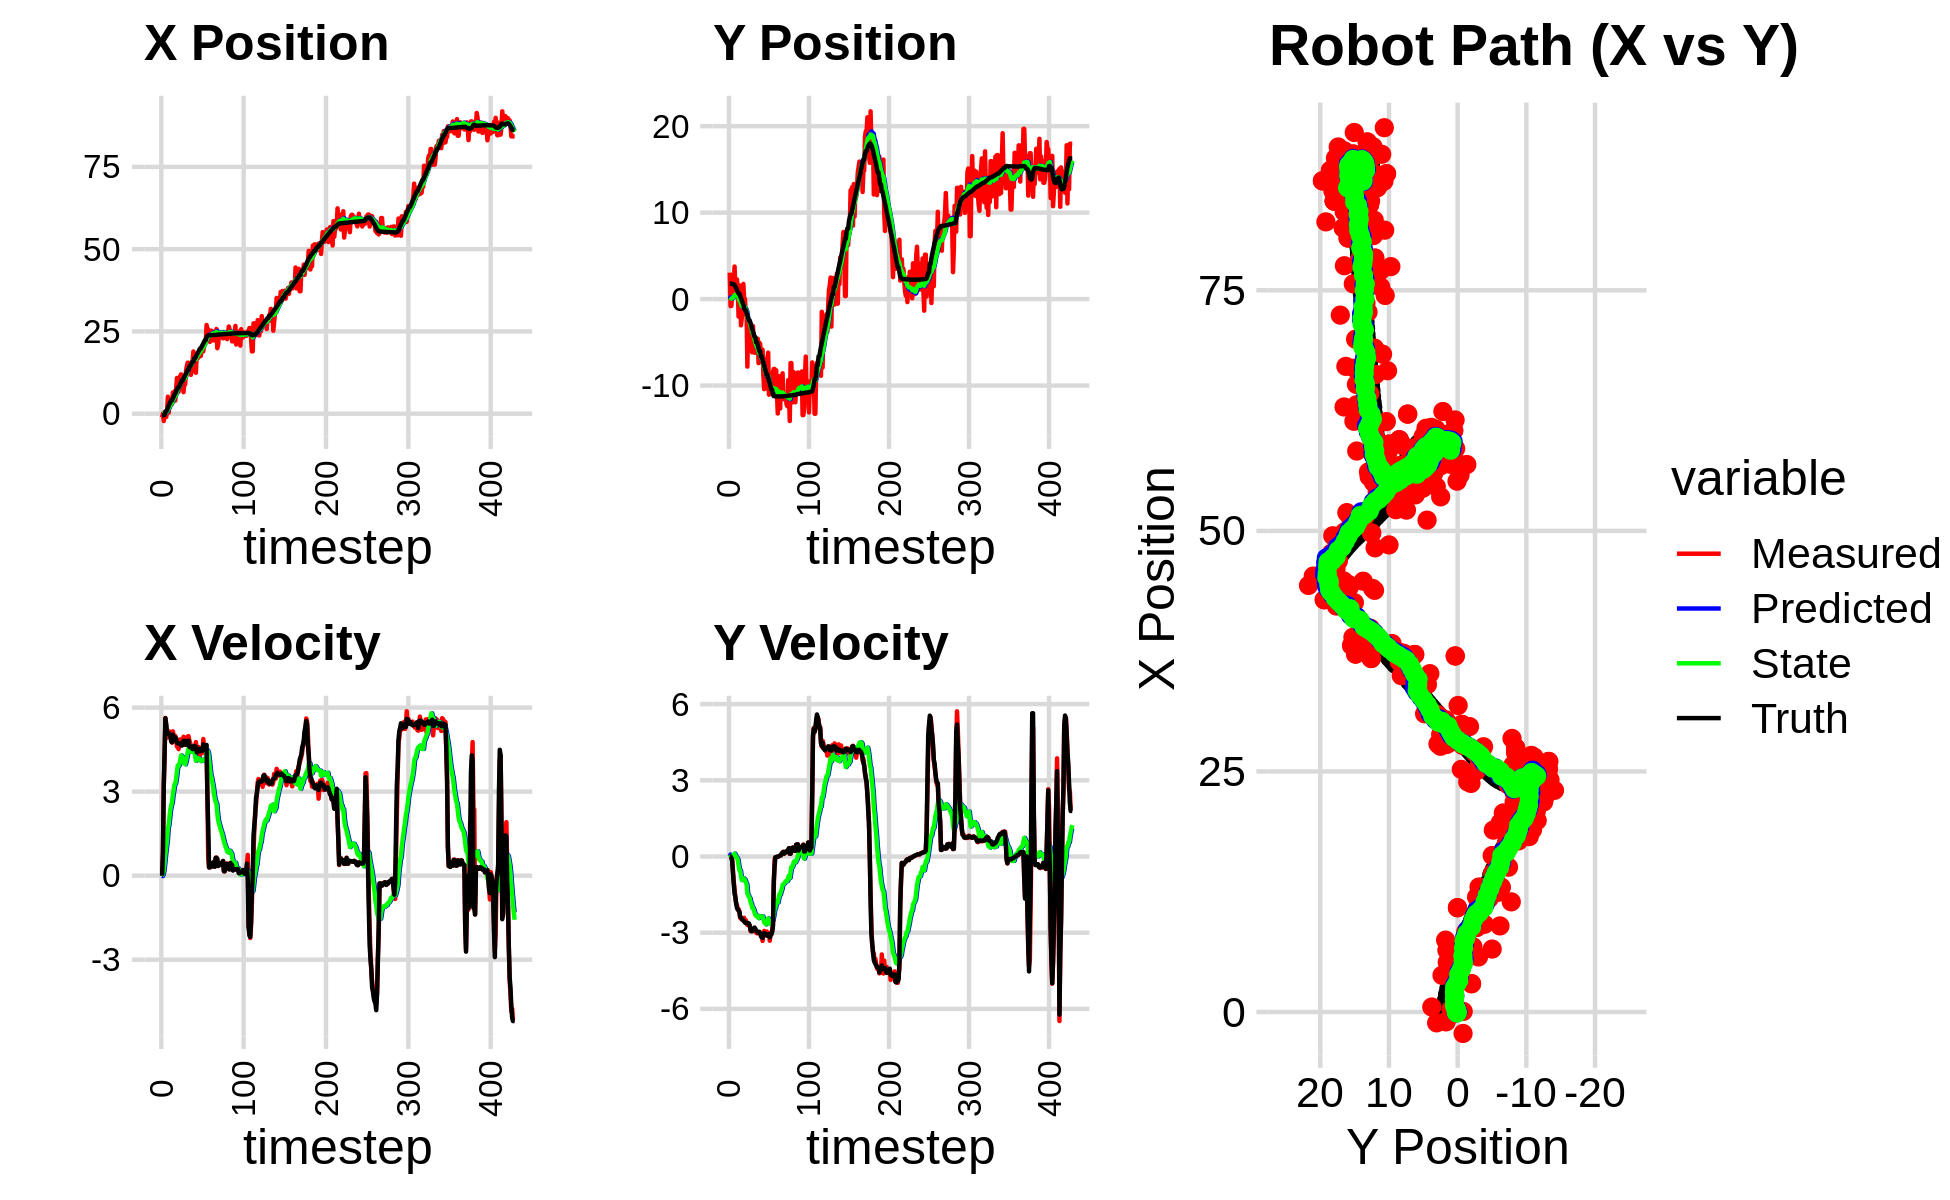

The table this chart was drawn from, first rows:
3.367650512520004025e-01, -3.964214326544184264e-01, 0.000000000000000000e+00, 0.000000000000000000e+00, 0.000000000000000000e+00, 0.000000000000000000e+00, 0.000000000000000000e+00, 0.000000000000000000e+00, 2.378375483555686745e-02, -3.017618213850020367e-02, 0.000000000000000000e+00, 0.000000000000000000e+00, -5.116816160939717806e-01, 1.784090519024977617e+00, 0.000000000000000000e+00, 0.000000000000000000e+00, 0.000000000000000000e+00, -2.766584220807999372e-04
-1.124739944399528957e+00, 3.060455560402431718e+00, 0.000000000000000000e+00, 0.000000000000000000e+00, 2.378375483555686745e-02, -3.017618213850020367e-02, 0.000000000000000000e+00, 0.000000000000000000e+00, -5.416494681331204819e-02, 1.925257384539603989e-01, -1.396583250550778935e-02, 7.628792386484507804e-02, -5.116816160939717806e-01, 1.784090519024977617e+00, 0.000000000000000000e+00, 0.000000000000000000e+00, 0.000000000000000000e+00, -2.766584220807999372e-04
6.297904255720894462e-02, -8.088879589777913104e-01, 8.239999649548928051e-01, -2.435692727976665212e-04, -5.556153006386282955e-02, 2.001545308404449053e-01, -1.396583250550778935e-02, 7.628792386484507804e-02, -2.888828105629576842e-02, 1.246425974447396695e-01, 4.634781774871832294e-02, 3.203861588253050646e-02, -5.116816160939717806e-01, 1.784090519024977617e+00, 8.000000000000000444e-01, 0.000000000000000000e+00, 8.000000119209289551e-01, 1.160900108516216278e-03
-2.226740538387478985e+00, -7.884253750516135861e-01, 3.197997799269095331e+00, -3.712557659997380109e-03, -2.425349928142393752e-02, 1.278464590329927153e-01, 4.634781774871832294e-02, 3.203861588253050646e-02, -8.626085362629967723e-02, 5.981354330213255188e-02, 1.982109665216246208e-01, -8.658970605766536099e-03, -3.719378110751763722e-01, 1.783727239559481648e+00, 3.200000000000000178e+00, -4.900000000000000189e-02, 3.200000047683715820e+00, 1.160900108516216278e-03
-1.507497278405412477e-01, 6.786445802055979248e-01, 4.274024482121193458e+00, -1.299650798038176902e-01, -6.643975697413721793e-02, 5.894764624155589966e-02, 1.982109665216246208e-01, -8.658970605766536099e-03, 7.008156785053722138e-02, 9.878155694143610221e-02, 4.677293063598121359e-01, 7.935678252398131738e-03, -3.719378110751763722e-01, 1.783727239559481648e+00, 4.397000000000000242e+00, -1.710000000000000131e-01, 4.400000095367431641e+00, 3.039875999093055725e-02
-1.005651413732771893e+00, 1.696673832882029664e+00, 5.631369947542231635e+00, -5.585271768218531552e-01, 1.168544984865184377e-01, 9.957512476667591816e-02, 4.677293063598121359e-01, 7.935678252398131738e-03, 2.342084244272263083e-01, 1.910544638401402984e-01, 7.637860962629772210e-01, 3.669990038131296789e-02, 6.904706359920267378e-01, 1.711634083091863712e+00, 5.620000000000000107e+00, -6.350000000000000089e-01, 5.656000137329101562e+00, 9.885809570550918579e-02
-1.005651413732771893e+00, 1.696673832882029664e+00, 5.380083676262818138e+00, -9.932485918297073724e-01, 3.105870340535240581e-01, 1.947244538782715861e-01, 7.637860962629772210e-01, 3.669990038131296789e-02, 4.026063576812955458e-01, 2.573204717465613078e-01, 1.006193241071415612e+00, 3.315101585380208354e-02, 6.904706359920267378e-01, 1.711634083091863712e+00, 5.368999999999999773e+00, -1.076999999999999957e+00, 5.475999832153320312e+00, 1.825602799654006958e-01
5.216374999652936273e-01, 3.767207024560426554e+00, 4.929070603714222010e+00, -1.281761024153766471e+00, 5.032256817884370736e-01, 2.606355733319415391e-01, 1.006193241071415612e+00, 3.315101585380208354e-02, 6.775801920774703335e-01, 4.624654755938805151e-01, 1.251742171857197494e+00, 1.129543569875618159e-01, 1.211668908707899339e+00, 1.622925637562332435e+00, 5.110999999999999766e+00, -1.463999999999999968e+00, 5.316999912261962891e+00, 2.544065713882446289e-01
5.166396319966887418e+00, 1.513991968565549184e+00, 5.040291917285266265e+00, -1.619226656079810533e+00, 8.027544092631900829e-01, 4.737609112926366994e-01, 1.251742171857197494e+00, 1.129543569875618159e-01, 1.327800052432537958e+00, 4.681838950806153088e-01, 1.671453776421824466e+00, 5.394119463835668482e-02, 1.815184533944014467e+00, 1.471156938531780867e+00, 5.072000000000000064e+00, -1.592999999999999972e+00, 5.316999912261962891e+00, 3.108423352241516113e-01
3.047942520702055513e-01, 9.611267877246969515e-01, 4.972878389257259890e+00, -1.847566968835215206e+00, 1.494945430074720472e+00, 4.735780145444509759e-01, 1.671453776421824466e+00, 5.394119463835668482e-02, 1.550216156966901515e+00, 4.178802534406454439e-01, 1.814743502527282226e+00, -3.598721664986526125e-02, 2.411356866984562419e+00, 1.281731559382308427e+00, 5.094999999999999751e+00, -1.854000000000000092e+00, 5.421999931335449219e+00, 3.557238578796386719e-01
3.818568527939303348e+00, 2.276514185916543198e+00, 5.147234117175133683e+00, -1.912345123158107896e+00, 1.731690507219629804e+00, 4.142815317756589066e-01, 1.814743502527282226e+00, -3.598721664986526125e-02, 2.060954561383536721e+00, 4.673192176463810688e-01, 2.101036117419679439e+00, -5.258864871292918963e-02, 3.001612603747595642e+00, 1.065302027050241129e+00, 5.022999999999999687e+00, -2.024000000000000021e+00, 5.414999961853027344e+00, 3.557238578796386719e-01
4.218369066885865770e+00, 1.276194824005365103e+00, 5.129008916801540252e+00, -2.091360540821031844e+00, 2.271058173125504620e+00, 4.620603527750881678e-01, 2.101036117419679439e+00, -5.258864871292918963e-02, 2.576667819297858930e+00, 4.267931130341651169e-01, 2.360113478119281627e+00, -1.245198233565229656e-01, 3.577780664386646325e+00, 8.321198358204764389e-01, 5.000000000000000000e+00, -2.079000000000000181e+00, 5.414999961853027344e+00, 3.871707022190093994e-01
2.943477690398503821e+00, -2.022050903573239022e+00, 4.830998544602437939e+00, -2.067965005705655113e+00, 2.812679167109787048e+00, 4.143411306985128051e-01, 2.360113478119281627e+00, -1.245198233565229656e-01, 2.940385028690167601e+00, 1.302099039106919265e-01, 2.503210575693100903e+00, -3.439242398395589428e-01, 4.057417810079582132e+00, 6.266371732844324693e-01, 4.791000000000000369e+00, -2.125000000000000000e+00, 5.241000175476074219e+00, 4.044609963893890381e-01
2.943477690398503821e+00, -2.022050903573239022e+00, 4.748553254172360738e+00, -2.167865263776778129e+00, 3.190706086259477825e+00, 9.581747992673603220e-02, 2.503210575693100903e+00, -3.439242398395589428e-01, 3.275824457060775519e+00, -1.573649454896184630e-01, 2.614503605010229936e+00, -5.381545109093712753e-01, 4.057417810079582132e+00, 6.266371732844324693e-01, 4.767999999999999794e+00, -2.177000000000000046e+00, 5.241000175476074219e+00, 4.282724261283874512e-01
6.423058211850420030e+00, 1.562226129921911566e+00, 5.152829471315816257e+00, -2.418100792094770135e+00, 3.537274817561798734e+00, -2.111803965805555960e-01, 2.614503605010229936e+00, -5.381545109093712753e-01, 3.901847034867270470e+00, -1.605196196082007143e-01, 2.880511451571365455e+00, -5.467386013273618506e-01, 4.610163628978394712e+00, 3.754642735813658039e-01, 5.035000000000000142e+00, -2.366000000000000103e+00, 5.563000202178955078e+00, 4.387679696083068848e-01
5.726859927279745577e+00, -3.038717316057491846e+00, 5.012802230511666401e+00, -2.442046719475598593e+00, 4.189898180024407282e+00, -2.151934797409368882e-01, 2.880511451571365455e+00, -5.467386013273618506e-01, 4.420922945683326333e+00, -5.264986146104251308e-01, 3.062290601576933113e+00, -7.718927995477862236e-01, 5.185805261437843150e+00, 1.053108706866853900e-01, 4.940999999999999837e+00, -2.406000000000000139e+00, 5.495999813079833984e+00, 4.533245563507080078e-01
6.788500845662074568e+00, -2.223000691504844362e+00, 5.005751933352595273e+00, -2.485834084877202255e+00, 4.727152005841019466e+00, -6.036878945652037753e-01, 3.062290601576933113e+00, -7.718927995477862236e-01, 4.993937942711522915e+00, -8.111242833085114956e-01, 3.256122093220157776e+00, -9.290743270928590869e-01, 5.753313958644014292e+00, -1.693736779947334903e-01, 4.950000000000000178e+00, -2.454000000000000181e+00, 5.525000095367431641e+00, 4.609203338623046875e-01
3.981898963484739706e+00, 1.148955894883647133e+00, 4.986047495362964099e+00, -2.476048948851660381e+00, 5.319550152033539092e+00, -9.040317160177974154e-01, 3.256122093220157776e+00, -9.290743270928590869e-01, 5.286255430639674735e+00, -8.133810246277715095e-01, 3.285782193369797710e+00, -9.045851532668431894e-01, 6.226300180495322856e+00, -4.035401811579326092e-01, 4.937000000000000277e+00, -2.479999999999999982e+00, 5.525000095367431641e+00, 4.609203338623046875e-01
7.473671555774304309e+00, 1.752440406373552806e+00, 4.877837924892577171e+00, -2.486427383658391221e+00, 5.614833649976654684e+00, -9.038395399544558728e-01, 3.285782193369797710e+00, -9.045851532668431894e-01, 5.847733016398527717e+00, -7.665677074990292494e-01, 3.450096403942176426e+00, -8.528780194181841967e-01, 6.794091165664504217e+00, -6.909158692908520250e-01, 4.899000000000000021e+00, -2.517999999999999794e+00, 5.507999897003173828e+00, 4.714089334011077881e-01
1.084346908356326011e+01, 2.644748811738608513e-02, 4.607817604622772123e+00, -2.414295423304398724e+00, 6.192742656792745493e+00, -8.518555094408476469e-01, 3.450096403942176426e+00, -8.528780194181841967e-01, 6.643886544512606740e+00, -8.535889877472245812e-01, 3.715525054227295509e+00, -8.822835114241429633e-01, 7.356232584051260126e+00, -9.828191265247887554e-01, 4.748000000000000220e+00, -2.557999999999999829e+00, 5.394000053405761719e+00, 4.826285243034362793e-01
1.084346908356326011e+01, 2.644748811738608513e-02, 4.737737461621781776e+00, -2.597354697697989767e+00, 7.015439049935336513e+00, -9.418173388896389220e-01, 3.715525054227295509e+00, -8.822835114241429633e-01, 7.389972217007099609e+00, -9.429766540769859429e-01, 3.936767160468798821e+00, -9.136678807508678002e-01, 7.900116860875693980e+00, -1.278341578208572304e+00, 4.729000000000000092e+00, -2.592999999999999972e+00, 5.394000053405761719e+00, 5.014808177947998047e-01
6.670370638382072670e+00, -1.845325754402471041e+00, 4.519092839185062438e+00, -2.505132135958981543e+00, 7.783648933053979313e+00, -1.034343442152072745e+00, 3.936767160468798821e+00, -9.136678807508678002e-01, 7.715359514738044489e+00, -1.170088644848621406e+00, 3.916756285738710375e+00, -1.020850925719290592e+00, 7.900116860875693980e+00, -1.278341578208572304e+00, 4.717999999999999972e+00, -2.616999999999999993e+00, 5.394999980926513672e+00, 5.061722397804260254e-01
8.332103826160881965e+00, -1.184822159113550821e+00, 4.710419992508219522e+00, -2.607565455487652173e+00, 8.107035143311914993e+00, -1.272173737420550399e+00, 3.916756285738710375e+00, -1.020850925719290592e+00, 8.162838012232469964e+00, -1.336391591007787039e+00, 3.966328671999099331e+00, -1.085881724844172558e+00, 8.442915857490742582e+00, -1.579005049767519875e+00, 4.722999999999999865e+00, -2.613999999999999879e+00, 5.397999763488769531e+00, 5.055829286575317383e-01
1.145143598369844895e+01, -7.810071992044885114e+00, 4.866150798639666597e+00, -2.693773961537953454e+00, 8.559470879432380386e+00, -1.444979763492204361e+00, 3.966328671999099331e+00, -1.085881724844172558e+00, 8.848109522136500260e+00, -2.019436298022347032e+00, 4.138513579188162872e+00, -1.446153791649830378e+00, 8.988411844280776108e+00, -1.881076381950240739e+00, 4.722000000000000419e+00, -2.616000000000000103e+00, 5.397999763488769531e+00, 5.055829286575317383e-01
1.195005077161518692e+01, -2.758782671526664121e+00, 4.816022344888255091e+00, -2.674884640529695101e+00, 9.261960880055315926e+00, -2.164051677187329936e+00, 4.138513579188162872e+00, -1.446153791649830378e+00, 9.522885765629888866e+00, -2.265636230130375406e+00, 4.290367470349795376e+00, -1.525951158615829417e+00, 9.528132379563109211e+00, -2.180887268167532422e+00, 4.653999999999999915e+00, -2.620000000000000107e+00, 5.341000080108642578e+00, 5.069900751113891602e-01
8.791825234986044180e+00, -2.774110602181783847e+00, 4.747754982732095286e+00, -2.690291658759968563e+00, 9.951922512664868492e+00, -2.418231345991958214e+00, 4.290367470349795376e+00, -1.525951158615829417e+00, 9.873681527900828314e+00, -2.497910665323777923e+00, 4.262013132430228168e+00, -1.591784502262515666e+00, 1.006195348552680002e+01, -2.482792900420224047e+00, 4.644000000000000128e+00, -2.638999999999999790e+00, 5.341000080108642578e+00, 5.155326128005981445e-01
8.791825234986044180e+00, -2.774110602181783847e+00, 4.692605367742517686e+00, -2.712168079168487456e+00, 1.029988284114385166e+01, -2.657089115550029579e+00, 4.262013132430228168e+00, -1.591784502262515666e+00, 1.019064342642347931e+01, -2.715814631722530681e+00, 4.217071422363737554e+00, -1.644649693004718083e+00, 1.006195348552680002e+01, -2.482792900420224047e+00, 4.740000000000000213e+00, -2.753000000000000114e+00, 5.480999946594238281e+00, 5.240607261657714844e-01
6.543742120340889201e+00, -5.025904940118254949e+00, 4.960434116786364811e+00, -2.939531765010054087e+00, 1.061235056865985271e+01, -2.880279601023002733e+00, 4.217071422363737554e+00, -1.644649693004718083e+00, 1.029848319123963130e+01, -3.106612695578089500e+00, 4.075284404151587658e+00, -1.796527680251923220e+00, 1.060996526542617424e+01, -2.799008892358273659e+00, 4.809999999999999609e+00, -2.874000000000000110e+00, 5.603000164031982422e+00, 5.349573493003845215e-01
9.113639533905788070e+00, -3.901595281295744844e+00, 4.668290430550402270e+00, -2.835578827897836884e+00, 1.070601163165479086e+01, -3.286265463603281756e+00, 4.075284404151587658e+00, -1.796527680251923220e+00, 1.059694865794582519e+01, -3.380473730069231131e+00, 4.034679407215908675e+00, -1.868122955721039258e+00, 1.116649907860559487e+01, -3.129522847220028936e+00, 4.809999999999999609e+00, -2.943999999999999950e+00, 5.638999938964843750e+00, 5.458521842956542969e-01
8.949215829449068238e+00, -6.162100361678858995e+00, 4.685274249496521826e+00, -2.859602155898128384e+00, 1.100041659866741561e+01, -3.567286025641335012e+00, 4.034679407215908675e+00, -1.868122955721039258e+00, 1.085474547667732992e+01, -3.815402373308305339e+00, 3.976825161500649131e+00, -2.026897291642251631e+00, 1.171862310232368110e+01, -3.465494679561531122e+00, 4.810999999999999943e+00, -2.943000000000000060e+00, 5.638999938964843750e+00, 5.479865074157714844e-01
1.299337273886953881e+01, -3.115985201757378587e+00, 4.721978172815396668e+00, -2.882003964770651017e+00, 1.125242799282739448e+01, -4.018092102472530236e+00, 3.976825161500649131e+00, -2.026897291642251631e+00, 1.143516788634122072e+01, -3.984419181434655677e+00, 4.089564253016624740e+00, -2.022084163502452459e+00, 1.217097371886785240e+01, -3.741636322644449564e+00, 4.669999999999999929e+00, -2.839999999999999858e+00, 5.466000080108642578e+00, 5.479865074157714844e-01
1.442918735810167696e+01, -5.093543933653780442e+00, 4.858293303839651855e+00, -2.936888777875607648e+00, 1.184412431164288293e+01, -4.186627597784901234e+00, 4.089564253016624740e+00, -2.022084163502452459e+00, 1.210004741129903572e+01, -4.298117220133502059e+00, 4.240313890709077604e+00, -2.101206981407015562e+00, 1.271402639184779204e+01, -4.069275425776012867e+00, 4.759999999999999787e+00, -2.850999999999999979e+00, 5.547999858856201172e+00, 5.341696739196777344e-01
1.549788707503391905e+01, -6.203463720116971558e+00, 4.965330272805711154e+00, -2.937151153440157092e+00, 1.252407880036994392e+01, -4.508237918274203615e+00, 4.240313890709077604e+00, -2.101206981407015562e+00, 1.281120265317441920e+01, -4.678343492542167859e+00, 4.405850505276116991e+00, -2.212409090769921427e+00, 1.326115888400795306e+01, -4.392743157072001026e+00, 4.762999999999999901e+00, -2.798000000000000043e+00, 5.524000167846679688e+00, 5.341696739196777344e-01
1.549788707503391905e+01, -6.203463720116971558e+00, 4.983147252536602956e+00, -2.946313774368913396e+00, 1.325178770370203019e+01, -4.899584401619160090e+00, 4.405850505276116991e+00, -2.212409090769921427e+00, 1.346997936801230900e+01, -5.034340034912178297e+00, 4.532288677615684769e+00, -2.301658379000560029e+00, 1.326115888400795306e+01, -4.392743157072001026e+00, 4.817999999999999616e+00, -2.846000000000000085e+00, 5.596000194549560547e+00, 5.339649915695190430e-01
1.411150507689036182e+01, -5.432897257069519092e+00, 4.830875511284340007e+00, -2.995078958547700676e+00, 1.392320823577387756e+01, -5.264505872812234699e+00, 4.532288677615684769e+00, -2.301658379000560029e+00, 1.395287118713317653e+01, -5.307996781315616808e+00, 4.555131066469207290e+00, -2.338130802224333671e+00, 1.427671140453204579e+01, -5.007278012496976238e+00, 4.607000000000000206e+00, -2.907999999999999918e+00, 5.447999954223632812e+00, 5.549861788749694824e-01
1.411150507689036182e+01, -5.432897257069519092e+00, 4.742993726073595262e+00, -3.027728171924226608e+00, 1.440838429378009700e+01, -5.541809861538050441e+00, 4.555131066469207290e+00, -2.338130802224333671e+00, 1.439155385033054557e+01, -5.563265926433398789e+00, 4.551353504793243410e+00, -2.361961700516319596e+00, 1.427671140453204579e+01, -5.007278012496976238e+00, 4.583000000000000185e+00, -2.944999999999999840e+00, 5.447999954223632812e+00, 5.681474804878234863e-01
1.180483907459358051e+01, -4.594732629570432714e+00, 4.625534969494554893e+00, -3.005108978633066474e+00, 1.484668920080986965e+01, -5.799462096485030749e+00, 4.551353504793243410e+00, -2.361961700516319596e+00, 1.459015160592642779e+01, -5.732571203858616293e+00, 4.422116314422882333e+00, -2.334646854298019658e+00, 1.480546849963857170e+01, -5.345995472621676292e+00, 4.615999999999999659e+00, -2.991000000000000103e+00, 5.500000000000000000e+00, 5.761489272117614746e-01
1.505190354613365677e+01, -7.404929088180685071e+00, 4.607660228394490964e+00, -3.012389994616591071e+00, 1.503236323736871682e+01, -5.966035889288418659e+00, 4.422116314422882333e+00, -2.334646854298019658e+00, 1.504246041848377224e+01, -6.108834814117853895e+00, 4.432044147326853256e+00, -2.427416183453653620e+00, 1.533594220943673392e+01, -5.690175580003101530e+00, 4.612000000000000099e+00, -2.995999999999999996e+00, 5.500000000000000000e+00, 5.790269970893859863e-01
1.626260310461819714e+01, -5.027900504296277440e+00, 4.578365115102628558e+00, -2.993237474292340661e+00, 1.548566483321645748e+01, -6.351576432463219568e+00, 4.432044147326853256e+00, -2.427416183453653620e+00, 1.555869066992178595e+01, -6.271947978868764650e+00, 4.473127055371974414e+00, -2.391556341704959898e+00, 1.585810750765898369e+01, -6.031687306437120810e+00, 4.516000000000000014e+00, -2.964999999999999858e+00, 5.401999950408935547e+00, 5.790269970893859863e-01
1.890546363604218172e+01, -5.188713000691794086e+00, 4.587265289352248310e+00, -3.005204722550937291e+00, 1.600600337545898455e+01, -6.511103613039260551e+00, 4.473127055371974414e+00, -2.391556341704959898e+00, 1.625890791146323977e+01, -6.433654356402482399e+00, 4.605312497055788157e+00, -2.357747433215032551e+00, 1.585810750765898369e+01, -6.031687306437120810e+00, 4.607000000000000206e+00, -3.024000000000000021e+00, 5.511000156402587891e+00, 5.799654126167297363e-01
1.296830767426785691e+01, -6.336654739538248649e+00, 4.584626042952481662e+00, -3.029228909900371747e+00, 1.671943916116881823e+01, -6.669429099723985566e+00, 4.605312497055788157e+00, -2.357747433215032551e+00, 1.639801956928013382e+01, -6.672406714680190198e+00, 4.440519229603792084e+00, -2.370728038682855754e+00, 1.681644147664564670e+01, -6.664242314585362870e+00, 4.634999999999999787e+00, -3.148000000000000131e+00, 5.603000164031982422e+00, 5.838857293128967285e-01
1.296830767426785691e+01, -6.336654739538248649e+00, 4.528251172585703088e+00, -3.093412286992250237e+00, 1.684207149224051392e+01, -6.909479518548475419e+00, 4.440519229603792084e+00, -2.370728038682855754e+00, 1.651510182594342169e+01, -6.895776815623679390e+00, 4.275680712785032256e+00, -2.375068163087948214e+00, 1.681644147664564670e+01, -6.664242314585362870e+00, 4.612000000000000099e+00, -3.181999999999999940e+00, 5.603000164031982422e+00, 5.993180871009826660e-01
1.243833106763345064e+01, -5.865369127387979553e+00, 4.768195584386405450e+00, -3.324948453671207727e+00, 1.694266989722192562e+01, -7.133283631932473945e+00, 4.275680712785032256e+00, -2.375068163087948214e+00, 1.658020671026931225e+01, -7.074724011337200302e+00, 4.103106198739499000e+00, -2.357679134746609950e+00, 1.734795659816376556e+01, -7.028050945816427308e+00, 4.597999999999999865e+00, -3.202999999999999847e+00, 5.604000091552734375e+00, 6.089236736297607422e-01
1.778321371263524497e+01, -8.866647290260855740e+00, 4.444548959867036686e+00, -3.066917927384610110e+00, 1.699051733014326260e+01, -7.310491924811861608e+00, 4.103106198739499000e+00, -2.357679134746609950e+00, 1.707373761406348578e+01, -7.463791927214999511e+00, 4.154402390299321901e+00, -2.456905522873115366e+00, 1.786842054173891370e+01, -7.390557812257871007e+00, 4.402999999999999581e+00, -3.048000000000000043e+00, 5.355000019073486328e+00, 6.040102839469909668e-01
1.822773088511013739e+01, -1.041701631492730051e+01, 4.325580408816961153e+00, -2.930866447020272325e+00, 1.748917785309341966e+01, -7.709482479502311136e+00, 4.154402390299321901e+00, -2.456905522873115366e+00, 1.756004313941114248e+01, -7.943192205955870833e+00, 4.195011206245593982e+00, -2.597968589540241791e+00, 1.837503331938439999e+01, -7.739186810712623377e+00, 4.442999999999999616e+00, -3.015000000000000124e+00, 5.369999885559082031e+00, 5.955104231834411621e-01
1.699897211788393392e+01, -6.900001691628843581e+00, 4.597567290182918320e+00, -3.112407351318410509e+00, 1.797954426003570205e+01, -8.202989064909894878e+00, 4.195011206245593982e+00, -2.597968589540241791e+00, 1.791404378827447985e+01, -8.122757579336205680e+00, 4.171880799720188548e+00, -2.560924113033183236e+00, 1.880726331495009873e+01, -8.032196568211841026e+00, 4.527000000000000135e+00, -3.068000000000000060e+00, 5.467999935150146484e+00, 5.951006412506103516e-01
1.830438810595918042e+01, -1.034258394129674841e+01, 4.465636629468693108e+00, -3.069796753199042438e+00, 1.833123186824649764e+01, -8.378849990639524847e+00, 4.171880799720188548e+00, -2.560924113033183236e+00, 1.834227082178107082e+01, -8.555512217757582860e+00, 4.185066861954350514e+00, -2.670082561534001808e+00, 1.932841581147389576e+01, -8.385898159781898897e+00, 4.448000000000000398e+00, -3.055000000000000160e+00, 5.395999908447265625e+00, 6.022374033927917480e-01
1.755750745562667703e+01, -7.122931526752910969e+00, 4.295877894382983619e+00, -2.953100107897812521e+00, 1.876077750797650623e+01, -8.822520473910982375e+00, 4.185066861954350514e+00, -2.670082561534001808e+00, 1.866301116560137885e+01, -8.701027526425368919e+00, 4.137955965253855339e+00, -2.605652600929690088e+00, 1.984002774991126827e+01, -8.737359569821546046e+00, 4.442999999999999616e+00, -3.061999999999999833e+00, 5.395999908447265625e+00, 6.022374033927917480e-01
1.755750745562667703e+01, -7.122931526752910969e+00, 4.534060765360838907e+00, -3.122069703899963855e+00, 1.907680676212676474e+01, -8.961592786518338016e+00, 4.137955965253855339e+00, -2.605652600929690088e+00, 1.896499002185018767e+01, -8.839285367418932893e+00, 4.090993780492441445e+00, -2.544682535844430493e+00, 1.984002774991126827e+01, -8.737359569821546046e+00, 4.533999999999999808e+00, -3.123000000000000220e+00, 5.505000114440917969e+00, 6.030212640762329102e-01
1.966251313686712621e+01, -6.193691537951422355e+00, 4.536979598068676012e+00, -3.105450324940368212e+00, 1.937408939989943235e+01, -9.093753621003376253e+00, 4.090993780492441445e+00, -2.544682535844430493e+00, 1.941896930858246506e+01, -8.889829863148596800e+00, 4.125382215324664870e+00, -2.437980115843445095e+00, 2.036197561023578828e+01, -9.096318767763415636e+00, 4.461000000000000298e+00, -3.067000000000000171e+00, 5.414000034332275391e+00, 6.002305150032043457e-01
1.959835952573374129e+01, -1.105567412202290356e+01, 4.381896357598493275e+00, -3.008024255141327430e+00, 1.983150753011492995e+01, -9.133627874732940910e+00, 4.125382215324664870e+00, -2.437980115843445095e+00, 1.982323102788026148e+01, -9.309649203370609527e+00, 4.127741948635508251e+00, -2.547802348722049803e+00, 2.088414758462898391e+01, -9.454287098240062193e+00, 4.466000000000000192e+00, -3.060000000000000053e+00, 5.414000034332275391e+00, 6.015850901603698730e-01
1.894435161365503006e+01, -1.090041463207750638e+01, 4.879785428140359649e+00, -3.318055973824937332e+00, 2.023600522274381319e+01, -9.564429438242814996e+00, 4.127741948635508251e+00, -2.547802348722049803e+00, 2.015978945759093577e+01, -9.703009960733766093e+00, 4.108114384441534206e+00, -2.639669396171682170e+00, 2.131211656394880904e+01, -9.747435139156873873e+00, 4.687000000000000277e+00, -3.184000000000000163e+00, 5.665999889373779297e+00, 5.971488952636718750e-01
2.079775399026512872e+01, -9.959390194948870345e+00, 4.537983921821283850e+00, -3.075552721884034391e+00, 2.057060089603508857e+01, -9.966976900350934088e+00, 4.108114384441534206e+00, -2.639669396171682170e+00, 2.060951440165862536e+01, -9.985296181547578698e+00, 4.139040275410423853e+00, -2.657429734275797095e+00, 2.183971208335311331e+01, -1.010601286752066308e+01, 4.557000000000000384e+00, -3.084000000000000075e+00, 5.501999855041503906e+00, 5.956265330314636230e-01
2.162230008860031560e+01, -8.911143587290110801e+00, 4.529706155487282615e+00, -3.069942585925368395e+00, 2.102341842919966908e+01, -1.025103915497515850e+01, 4.139040275410423853e+00, -2.657429734275797095e+00, 2.109230902922957185e+01, -1.016348226860459647e+01, 4.184276941994177434e+00, -2.614502919725024022e+00, 2.236871999563548385e+01, -1.046372466008455326e+01, 4.575000000000000178e+00, -3.057999999999999829e+00, 5.501999855041503906e+00, 5.956265330314636230e-01
2.162230008860031560e+01, -8.911143587290110801e+00, 4.404665405606145612e+00, -2.902507307619200727e+00, 2.151073672342899101e+01, -1.042493256057709949e+01, 4.184276941994177434e+00, -2.614502919725024022e+00, 2.153026886632768466e+01, -1.031828618971293743e+01, 4.199918554620259314e+00, -2.558611532179175363e+00, 2.236871999563548385e+01, -1.046372466008455326e+01, 4.533000000000000362e+00, -2.963999999999999968e+00, 5.415999889373779297e+00, 5.826496481895446777e-01
2.694981950523649772e+01, -8.432262467628746094e+00, 4.440312180747007176e+00, -2.686955215752233173e+00, 2.195026072178971077e+01, -1.057414734293085523e+01, 4.199918554620259314e+00, -2.558611532179175363e+00, 2.238827564159753791e+01, -1.041113771207075445e+01, 4.429911054013881078e+00, -2.467937381292277355e+00, 2.332637876322707982e+01, -1.106837324949211521e+01, 4.668000000000000149e+00, -2.733999999999999986e+00, 5.409999847412109375e+00, 5.441812276840209961e-01
2.565982514647575385e+01, -8.078888939921720080e+00, 2.738297334020169949e+00, -1.195772222863601852e+00, 2.283126674699892433e+01, -1.065793145019998178e+01, 4.429911054013881078e+00, -2.467937381292277355e+00, 2.299614010239763573e+01, -1.039973930233561816e+01, 4.470706068214759910e+00, -2.299510287992619251e+00, 2.369777959621170993e+01, -1.122754530752216340e+01, 2.845000000000000195e+00, -9.819999999999999840e-01, 3.009999990463256836e+00, 4.117258191108703613e-01
2.565982514647575385e+01, -8.078888939921720080e+00, 5.825184853743188285e-01, -1.162247506810539233e-01, 2.344321070921911243e+01, -1.062969033113487960e+01, 4.470706068214759910e+00, -2.299510287992619251e+00, 2.345612487540457991e+01, -1.033418315605920412e+01, 4.377429256729056917e+00, -2.094512420089849947e+00, 2.369777959621170993e+01, -1.122754530752216340e+01, 1.764000000000000012e+00, -4.050000000000000266e-01, 6.100000143051147461e-01, 1.969350725412368774e-01
2.324550187598111961e+01, -1.105283114472204709e+01, 3.038845057504747094e-01, -3.591940510222346034e-02, 2.389386780107748720e+01, -1.054363439806818903e+01, 4.377429256729056917e+00, -2.094512420089849947e+00, 2.365361942169017340e+01, -1.049437763313632921e+01, 4.150029264740947355e+00, -2.031848497403237364e+00, 2.381764787431994179e+01, -1.125389342226644018e+01, 2.939999999999999836e-01, -2.999999999999999889e-02, 2.949999868869781494e-01, 1.176549345254898071e-01
2.183460110438387503e+01, -8.226043748016561352e+00, 2.940988103916136742e-01, -2.304087649276724548e-02, 2.406862234816426849e+01, -1.069756248287665379e+01, 4.150029264740947355e+00, -2.031848497403237364e+00, 2.370278940054239314e+01, -1.041586804731227467e+01, 3.864047270523905730e+00, -1.837648137843997498e+00, 2.383724302097013847e+01, -1.125629286595138545e+01, 2.939999999999999836e-01, -2.500000000000000139e-02, 2.949999868869781494e-01, 7.818429917097091675e-02
2.207849806602773768e+01, -1.094987304740655176e+01, 3.117294706394174164e-01, -1.299004048280320324e-02, 2.408919412759478362e+01, -1.059963286109667457e+01, 3.864047270523905730e+00, -1.837648137843997498e+00, 2.375621774821363985e+01, -1.054801733238250527e+01, 3.602653075587628262e+00, -1.777573294074293875e+00, 2.385099023602508339e+01, -1.125726847556518351e+01, 3.260000000000000120e-01, -1.400000000000000029e-02, 3.260000050067901611e-01, 4.164678230881690979e-02
... 369 more rows
